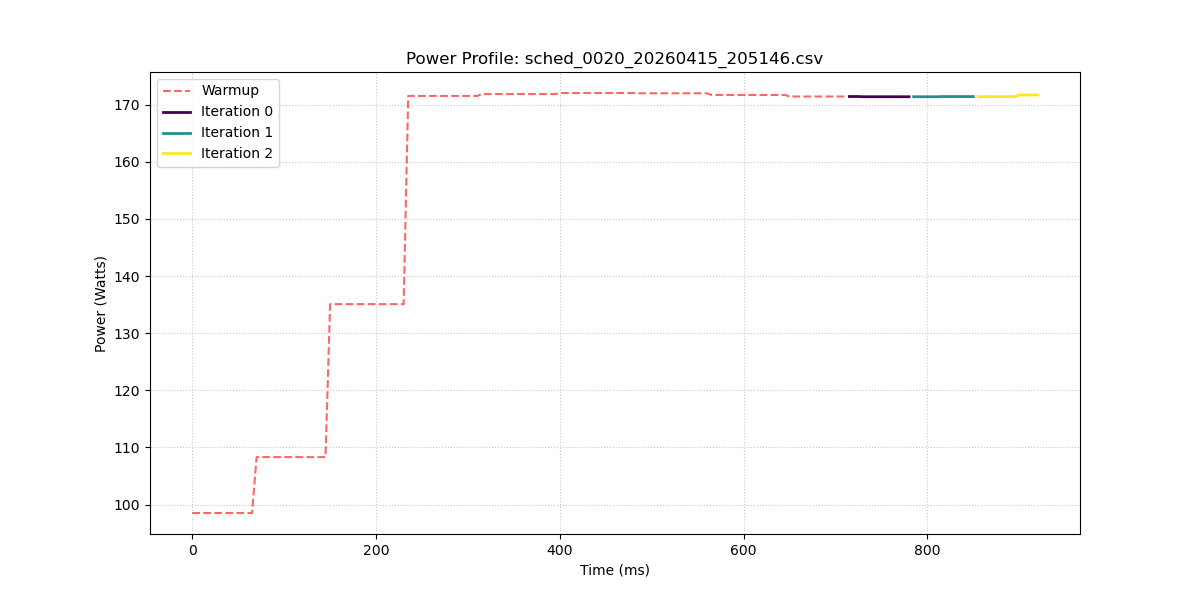

Data behind this chart, as committed beside it:
sample_index, power_w, iteration_id
0, 98.53, -1
1, 98.53, -1
2, 98.53, -1
3, 98.53, -1
4, 98.53, -1
5, 98.53, -1
6, 98.53, -1
7, 98.53, -1
8, 98.53, -1
9, 98.53, -1
10, 98.53, -1
11, 98.53, -1
12, 98.53, -1
13, 98.53, -1
14, 108.3, -1
15, 108.3, -1
16, 108.3, -1
17, 108.3, -1
18, 108.3, -1
19, 108.3, -1
20, 108.3, -1
21, 108.3, -1
22, 108.3, -1
23, 108.3, -1
24, 108.3, -1
25, 108.3, -1
26, 108.3, -1
27, 108.3, -1
28, 108.3, -1
29, 108.3, -1
30, 135.1, -1
31, 135.1, -1
32, 135.1, -1
33, 135.1, -1
34, 135.1, -1
35, 135.1, -1
36, 135.1, -1
37, 135.1, -1
38, 135.1, -1
39, 135.1, -1
40, 135.1, -1
41, 135.1, -1
42, 135.1, -1
43, 135.1, -1
44, 135.1, -1
45, 135.1, -1
46, 135.1, -1
47, 171.5, -1
48, 171.5, -1
49, 171.5, -1
50, 171.5, -1
51, 171.5, -1
52, 171.5, -1
53, 171.5, -1
54, 171.5, -1
55, 171.5, -1
56, 171.5, -1
57, 171.5, -1
58, 171.5, -1
59, 171.5, -1
... 125 more rows
